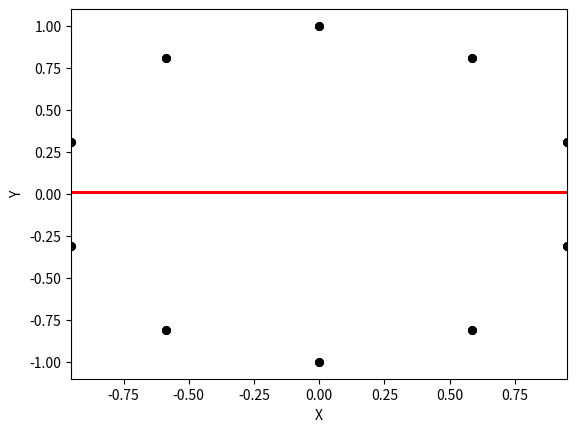

Recreate this plot in Python.
# -*- coding: utf-8 -*-
"""
Created on Fri Mar 29 10:58:17 2019

[redacted]
"""
#%% IMPORT MODULES
import numpy as np
import matplotlib.pyplot as plt
#%% SET MATRIX
A = [[1, 2, 3], [3, 4, 5], [5, 6, 7]]
#%% FIND RANK OF MATRIX
rank = np.linalg.matrix_rank(A)
#%% FIND SUBSPACES
U, S, V = np.linalg.svd(A)
#%% HW
t  = np.arange(101)
xi = np.sin(2 * np.pi * t / 10)
yi = np.cos(2 * np.pi * t / 10)
a1, a0 = np.polyfit(xi, yi, deg = 1)

fig, sub = plt.subplots()
sub.plot(xi, yi, "ok", markersize = 5)
sub.plot(xi, a1 * xi + a0, "-r", lw = 1)
sub.set_xlim(min(xi), max(xi))
sub.set_xlabel("X")
sub.set_ylabel("Y")

r    = np.corrcoef(yi, a1 * xi + a0)
r    = r[0, 1]
n    = len(xi)
t    = (r * (n - 2) ** 0.5) / ((1 - r ** 2) ** 0.5)
z    = 0.5 * np.log((1 + r) / (1 - r))
s    = 1 / (n - 3) ** 0.5

mmin = z - 1.96 * s
mmax = z + 1.96 * s

rhomin = (np.exp(2 * mmin) - 1) / (np.exp(2 * mmin) + 1)
rhomax = (np.exp(2 * mmax) - 1) / (np.exp(2 * mmax) + 1)